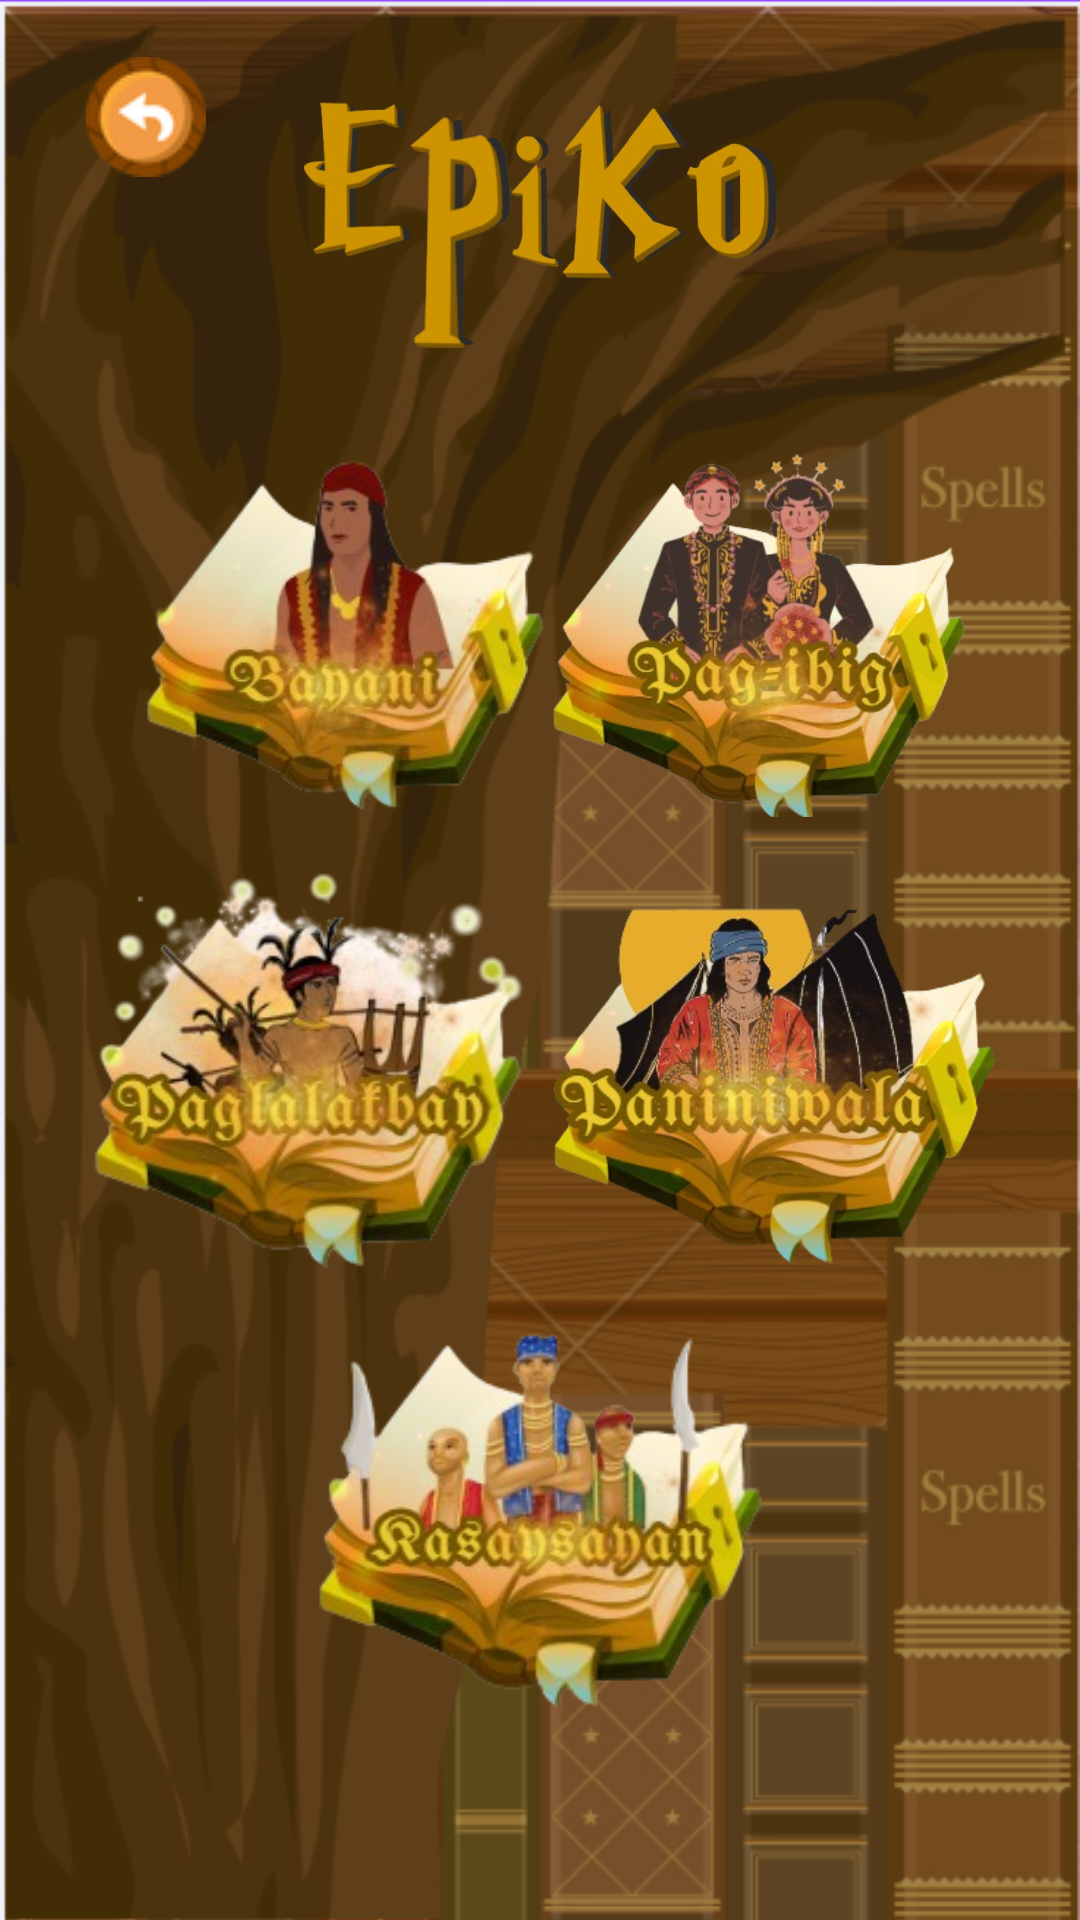

Write the Android layout XML for this screen, with the resource values it uses.
<!-- AndroidManifest.xml: application theme Theme.Alamatiko -->
<!-- res/layout/activity_fifth.xml -->
<?xml version="1.0" encoding="utf-8"?>
<androidx.constraintlayout.widget.ConstraintLayout xmlns:android="http://schemas.android.com/apk/res/android"
    xmlns:app="http://schemas.android.com/apk/res-auto"
    xmlns:tools="http://schemas.android.com/tools"
    android:id="@+id/main"
    android:layout_width="match_parent"
    android:layout_height="match_parent"
    android:background="@drawable/catbg"
    tools:context=".FifthActivity">

    <ImageView
        android:id="@+id/imageView2"
        android:layout_width="match_parent"
        android:layout_height="match_parent"
        android:adjustViewBounds="true"
        android:scaleType="centerCrop"
        app:srcCompat="@drawable/catbg"
        tools:ignore="ContentDescription"
        tools:layout_editor_absoluteX="87dp"
        tools:layout_editor_absoluteY="0dp" />

    <ImageButton
        android:id="@+id/imageButton15"
        android:layout_width="175dp"
        android:layout_height="163dp"
        android:background="@android:color/transparent"
        android:scaleType="centerInside"
        app:layout_constraintBottom_toBottomOf="parent"
        app:layout_constraintEnd_toEndOf="parent"
        app:layout_constraintHorizontal_bias="0.932"
        app:layout_constraintStart_toStartOf="parent"
        app:layout_constraintTop_toTopOf="parent"
        app:layout_constraintVertical_bias="0.563"
        app:srcCompat="@drawable/paniniwala" />

    <ImageButton
        android:id="@+id/imageButton11"
        android:layout_width="148dp"
        android:layout_height="151dp"
        android:background="@android:color/transparent"
        android:scaleType="centerInside"
        app:layout_constraintBottom_toBottomOf="parent"
        app:layout_constraintEnd_toEndOf="parent"
        app:layout_constraintHorizontal_bias="0.136"
        app:layout_constraintStart_toStartOf="parent"
        app:layout_constraintTop_toTopOf="parent"
        app:layout_constraintVertical_bias="0.572"
        app:srcCompat="@drawable/paglalakbay"
        tools:ignore="ContentDescription" />

    <ImageButton
        android:id="@+id/imageButton10"
        android:layout_width="155dp"
        android:layout_height="160dp"
        android:background="@android:color/transparent"
        android:scaleType="centerInside"
        app:layout_constraintBottom_toBottomOf="parent"
        app:layout_constraintEnd_toEndOf="parent"
        app:layout_constraintHorizontal_bias="0.171"
        app:layout_constraintStart_toStartOf="parent"
        app:layout_constraintTop_toTopOf="parent"
        app:layout_constraintVertical_bias="0.28"
        app:srcCompat="@drawable/bayani"
        tools:ignore="ContentDescription" />

    <ImageView
        android:id="@+id/imageView5"
        android:layout_width="184dp"
        android:layout_height="87dp"
        android:layout_marginTop="32dp"
        app:layout_constraintEnd_toEndOf="parent"
        app:layout_constraintHorizontal_bias="0.497"
        app:layout_constraintStart_toStartOf="parent"
        app:layout_constraintTop_toTopOf="parent"
        app:srcCompat="@drawable/epiko_banner"
        tools:ignore="ContentDescription" />


    <ImageButton
        android:id="@+id/imageView10"
        android:layout_width="176dp"
        android:layout_height="130dp"
        android:background="@android:color/transparent"
        android:scaleType="centerInside"
        app:layout_constraintBottom_toBottomOf="parent"
        app:layout_constraintEnd_toEndOf="parent"
        app:layout_constraintHorizontal_bias="0.931"
        app:layout_constraintStart_toStartOf="parent"
        app:layout_constraintTop_toTopOf="parent"
        app:layout_constraintVertical_bias="0.279"
        app:srcCompat="@drawable/pagibig"
        tools:ignore="ContentDescription" />

    <ImageButton
        android:id="@+id/imageButton12"
        android:layout_width="161dp"
        android:layout_height="140dp"
        android:background="@android:color/transparent"
        android:scaleType="centerInside"
        app:layout_constraintBottom_toBottomOf="parent"
        app:layout_constraintEnd_toEndOf="parent"
        app:layout_constraintStart_toStartOf="parent"
        app:layout_constraintTop_toBottomOf="@+id/imageView5"
        app:layout_constraintVertical_bias="0.828"
        app:srcCompat="@drawable/kasaysayan"
        tools:ignore="ContentDescription" />

    <ImageButton
        android:id="@+id/imageButton66"
        android:layout_width="89dp"
        android:layout_height="70dp"
        android:layout_marginStart="4dp"
        android:layout_marginTop="4dp"
        android:background="@null"
        app:layout_constraintStart_toStartOf="parent"
        app:layout_constraintTop_toTopOf="parent"
        app:srcCompat="@drawable/back_btn" />

</androidx.constraintlayout.widget.ConstraintLayout>
<!-- resources referenced by this layout -->
<resources>
  <!-- drawable back_btn: png bitmap (drawable, 4613 bytes) -->
  <!-- drawable bayani: png bitmap (drawable, 46029 bytes) -->
  <!-- drawable catbg: png bitmap (drawable, 165004 bytes) -->
  <!-- drawable epiko_banner: png bitmap (drawable, 102556 bytes) -->
  <!-- drawable kasaysayan: png bitmap (drawable, 50271 bytes) -->
  <!-- drawable pagibig: png bitmap (drawable, 138575 bytes) -->
  <!-- drawable paglalakbay: png bitmap (drawable, 60580 bytes) -->
  <!-- drawable paniniwala: png bitmap (drawable, 138117 bytes) -->
  <style name="Theme.Alamatiko" parent="Base.Theme.Alamatiko" />
  <style name="Base.Theme.Alamatiko" parent="Theme.Material3.DayNight.NoActionBar">
          
          
      </style>
</resources>
